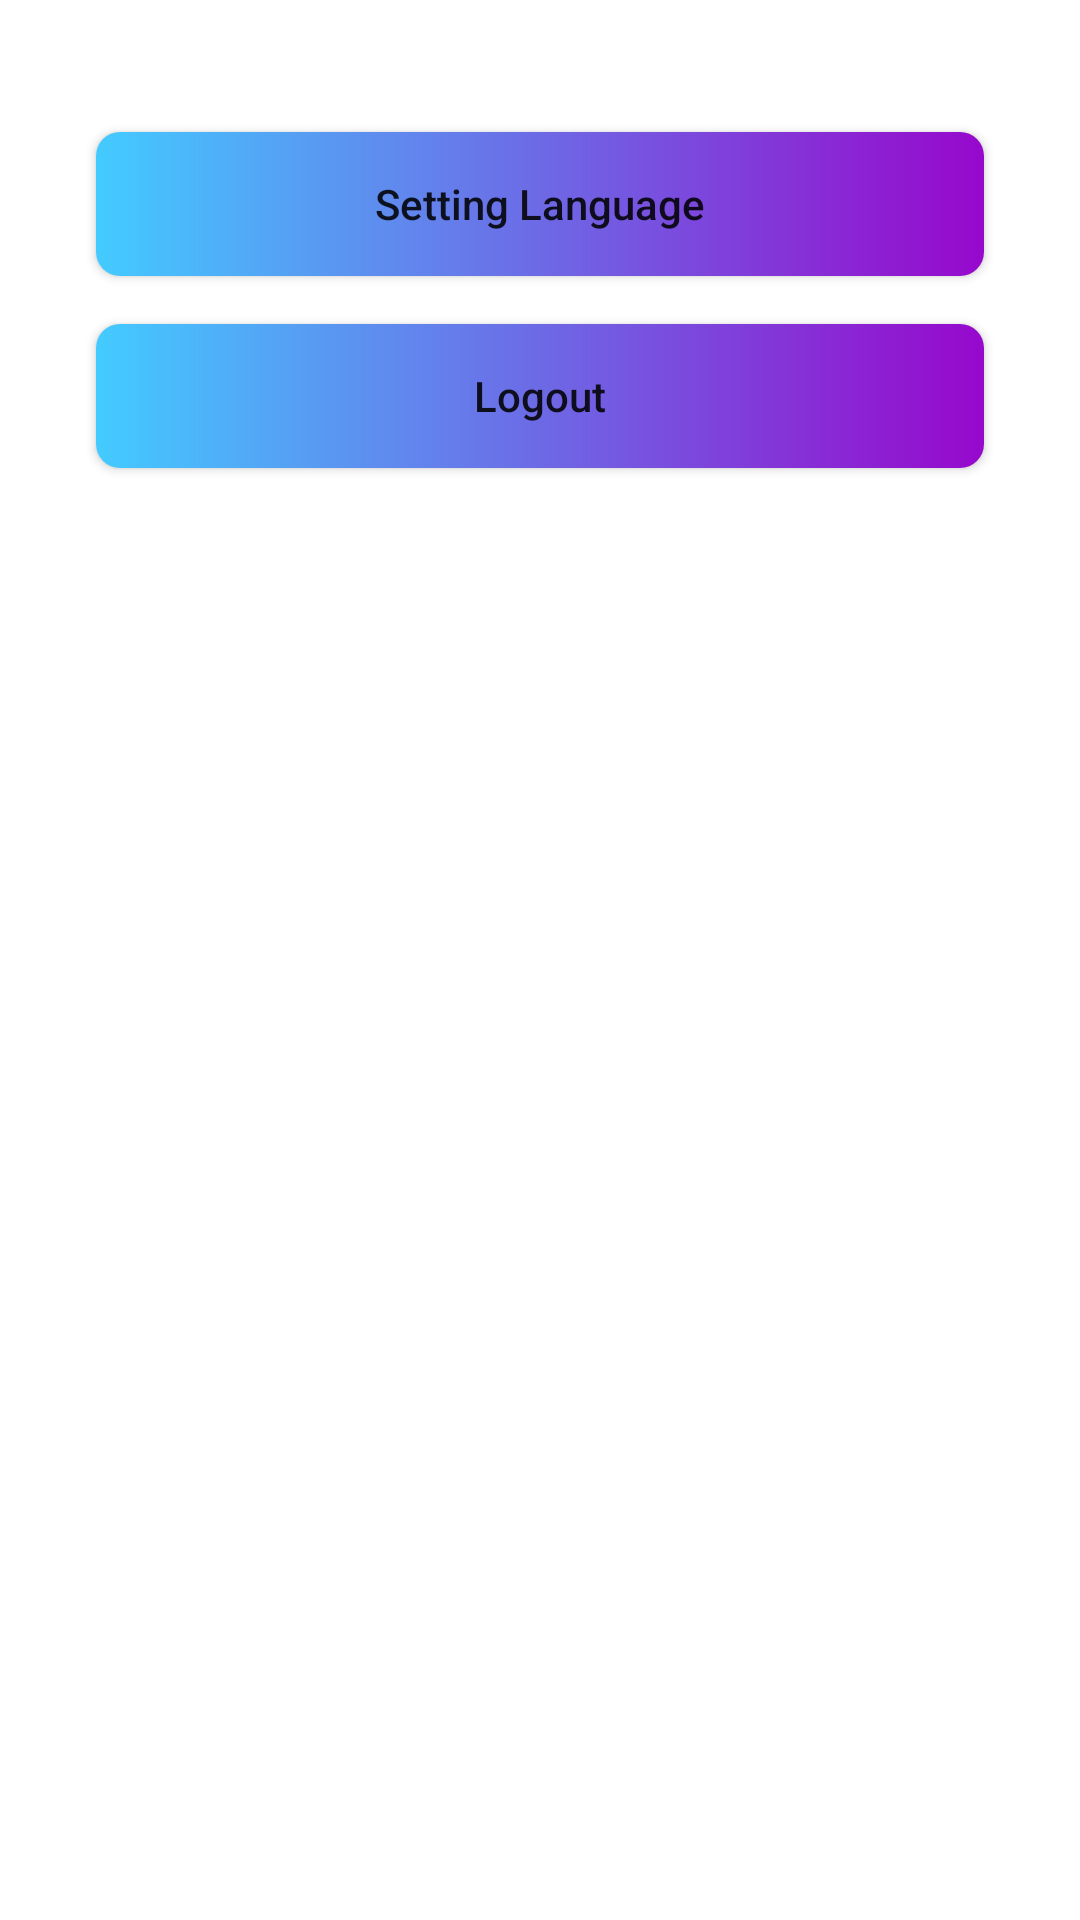

Android layout source for this screen:
<!-- AndroidManifest.xml: application theme Theme.StoryApp -->
<!-- res/layout/fragment_settings.xml -->
<?xml version="1.0" encoding="utf-8"?>
<androidx.constraintlayout.widget.ConstraintLayout xmlns:android="http://schemas.android.com/apk/res/android"
    xmlns:app="http://schemas.android.com/apk/res-auto"
    xmlns:tools="http://schemas.android.com/tools"
    android:layout_width="match_parent"
    android:layout_height="match_parent"
    tools:context=".ui.settings.SettingsFragment">

    <TextView
        android:id="@+id/text_notifications"
        android:layout_width="match_parent"
        android:layout_height="wrap_content"
        android:layout_marginStart="8dp"
        android:layout_marginTop="8dp"
        android:layout_marginEnd="8dp"
        android:textAlignment="center"
        android:textSize="20sp"
        app:layout_constraintBottom_toBottomOf="parent"
        app:layout_constraintEnd_toEndOf="parent"
        app:layout_constraintStart_toStartOf="parent"
        app:layout_constraintTop_toTopOf="parent" />

    <Button
        android:id="@+id/btn_language"
        style="@style/Button"
        android:drawableStart="@drawable/ic_settings"
        android:layout_width="0dp"
        android:layout_height="wrap_content"
        android:layout_marginStart="32dp"
        android:layout_marginTop="44dp"
        android:layout_marginEnd="32dp"
        android:contentDescription="@string/get_started"
        android:text="@string/setting_language"
        app:layout_constraintEnd_toEndOf="parent"
        app:layout_constraintHorizontal_bias="1.0"
        app:layout_constraintStart_toStartOf="parent"
        app:layout_constraintTop_toTopOf="parent" />

    <Button
        android:id="@+id/btn_logout"
        style="@style/Button"
        android:layout_width="0dp"
        android:layout_height="wrap_content"
        android:layout_marginTop="16dp"
        android:contentDescription="@string/get_started"
        android:text="@string/logout"
        app:layout_constraintEnd_toEndOf="@+id/btn_language"
        app:layout_constraintStart_toStartOf="@+id/btn_language"
        app:layout_constraintTop_toBottomOf="@+id/btn_language" />
</androidx.constraintlayout.widget.ConstraintLayout>
<!-- resources referenced by this layout -->
<resources>
  <string name="get_started">Get Started</string>
  <string name="logout">Logout</string>
  <string name="setting_language">Setting Language</string>
  <style name="Button">
          <item name="android:background">@drawable/button_color_gradient</item>
          <item name="backgroundTint">@null</item>
          <item name="android:padding">8dp</item>
          <item name="android:focusable">true</item>
          <item name="android:clickable">true</item>
          <item name="android:textAllCaps">false</item>
          <item name="android:foreground">?android:attr/selectableItemBackground</item>
      </style>
  <style name="Theme.StoryApp" parent="Theme.MaterialComponents.DayNight.DarkActionBar">
          
          <item name="colorPrimary">@color/blue</item>
          <item name="colorPrimaryVariant">@color/blue</item>
          <item name="colorOnPrimary">@color/white</item>
          
          <item name="colorSecondary">@color/blue</item>
          <item name="colorSecondaryVariant">@color/blue</item>
          <item name="colorOnSecondary">@color/white</item>
          
          <item name="android:statusBarColor">?attr/colorPrimaryVariant</item>
          
          <item name="background">@color/lighter_blue_black</item>
      </style>
  <!-- drawable button_color_gradient (drawable) -->
  <?xml version="1.0" encoding="utf-8"?>
  <shape xmlns:android="http://schemas.android.com/apk/res/android"
      android:shape="rectangle">
  
      <gradient
          android:endColor="@color/purple_220"
          android:startColor="@color/blue_255" />
  
      <corners android:radius="8dp" />
  </shape>
  <color name="blue">#3476F6</color>
  <color name="white">#FFFFFFFF</color>
  <color name="lighter_blue_black">#22232E</color>
  <color name="purple_220">#9708CC</color>
  <color name="blue_255">#43CBFF</color>
</resources>
